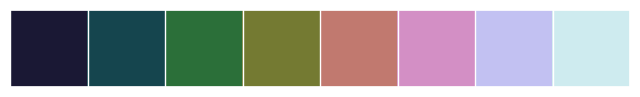
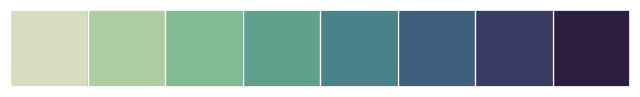

Source code (Python) for these figures, in order:
import seaborn as sns
import numpy as np
import matplotlib.pyplot as plt

sns.set(rc={"figure.figsize": (6, 6)})  # 设置面板的长宽

sns.palplot(sns.color_palette("cubehelix", 8))  # 线性变化方法1
sns.palplot(sns.cubehelix_palette(8, start=.5, rot=-.75))  # 线性变化方法2（设置区间）
plt.show()